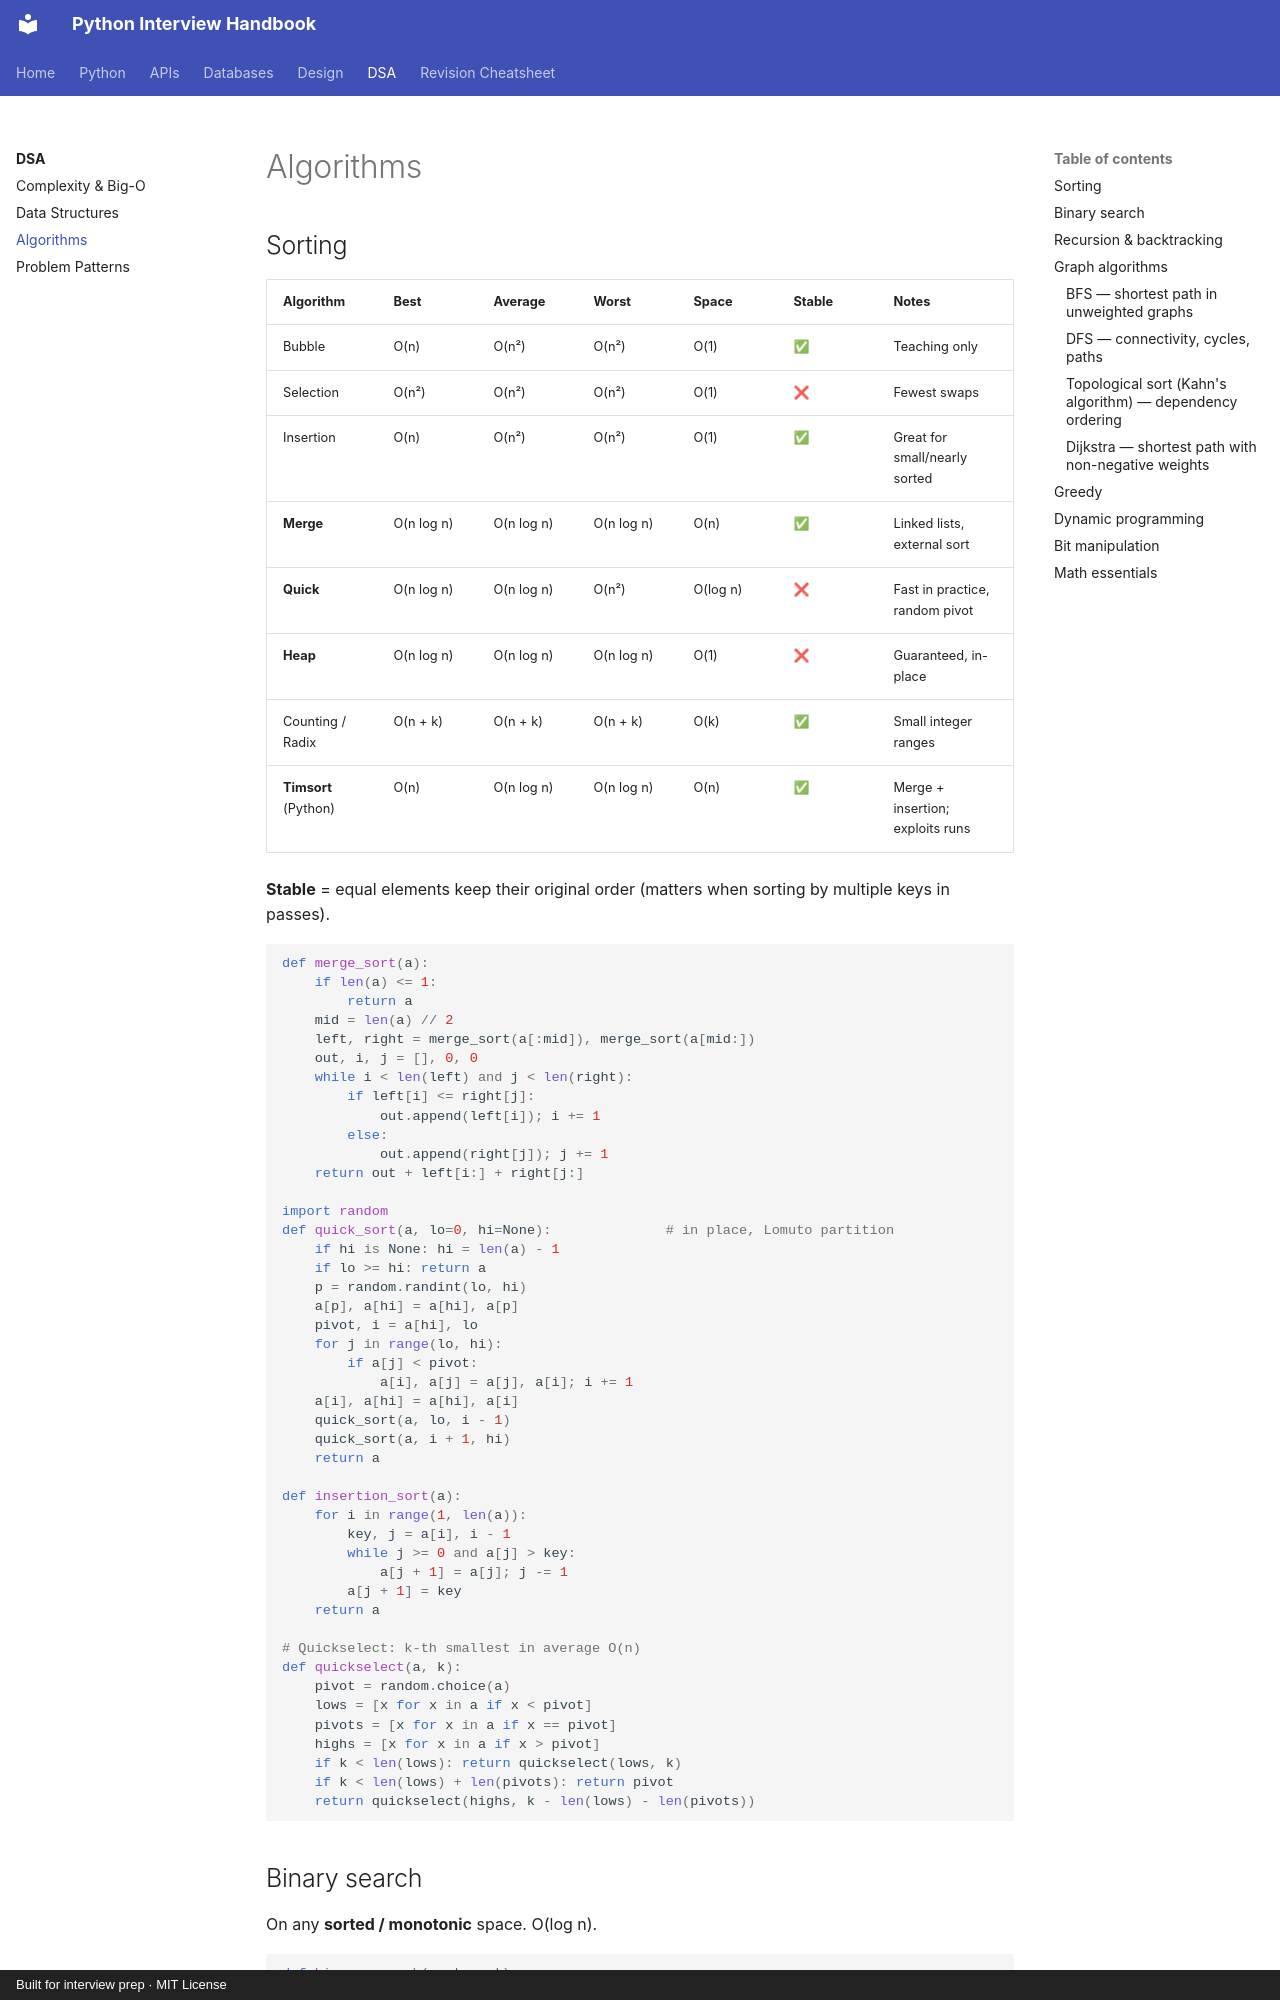

repository: LeninJoseph/claude-interview-helper · page: dsa/algorithms/index.html · generator: mkdocs · copyright: Built for interview prep · MIT License

# Algorithms

## Sorting

| Algorithm | Best | Average | Worst | Space | Stable | Notes |
|---|---|---|---|---|---|---|
| Bubble | O(n) | O(n²) | O(n²) | O(1) | ✅ | Teaching only |
| Selection | O(n²) | O(n²) | O(n²) | O(1) | ❌ | Fewest swaps |
| Insertion | O(n) | O(n²) | O(n²) | O(1) | ✅ | Great for small/nearly sorted |
| **Merge** | O(n log n) | O(n log n) | O(n log n) | O(n) | ✅ | Linked lists, external sort |
| **Quick** | O(n log n) | O(n log n) | O(n²) | O(log n) | ❌ | Fast in practice, random pivot |
| **Heap** | O(n log n) | O(n log n) | O(n log n) | O(1) | ❌ | Guaranteed, in-place |
| Counting / Radix | O(n + k) | O(n + k) | O(n + k) | O(k) | ✅ | Small integer ranges |
| **Timsort** (Python) | O(n) | O(n log n) | O(n log n) | O(n) | ✅ | Merge + insertion; exploits runs |

**Stable** = equal elements keep their original order (matters when sorting by multiple keys in passes).

```python
def merge_sort(a):
    if len(a) <= 1:
        return a
    mid = len(a) // 2
    left, right = merge_sort(a[:mid]), merge_sort(a[mid:])
    out, i, j = [], 0, 0
    while i < len(left) and j < len(right):
        if left[i] <= right[j]:
            out.append(left[i]); i += 1
        else:
            out.append(right[j]); j += 1
    return out + left[i:] + right[j:]

import random
def quick_sort(a, lo=0, hi=None):              # in place, Lomuto partition
    if hi is None: hi = len(a) - 1
    if lo >= hi: return a
    p = random.randint(lo, hi)
    a[p], a[hi] = a[hi], a[p]
    pivot, i = a[hi], lo
    for j in range(lo, hi):
        if a[j] < pivot:
            a[i], a[j] = a[j], a[i]; i += 1
    a[i], a[hi] = a[hi], a[i]
    quick_sort(a, lo, i - 1)
    quick_sort(a, i + 1, hi)
    return a

def insertion_sort(a):
    for i in range(1, len(a)):
        key, j = a[i], i - 1
        while j >= 0 and a[j] > key:
            a[j + 1] = a[j]; j -= 1
        a[j + 1] = key
    return a

# Quickselect: k-th smallest in average O(n)
def quickselect(a, k):
    pivot = random.choice(a)
    lows = [x for x in a if x < pivot]
    pivots = [x for x in a if x == pivot]
    highs = [x for x in a if x > pivot]
    if k < len(lows): return quickselect(lows, k)
    if k < len(lows) + len(pivots): return pivot
    return quickselect(highs, k - len(lows) - len(pivots))
```
